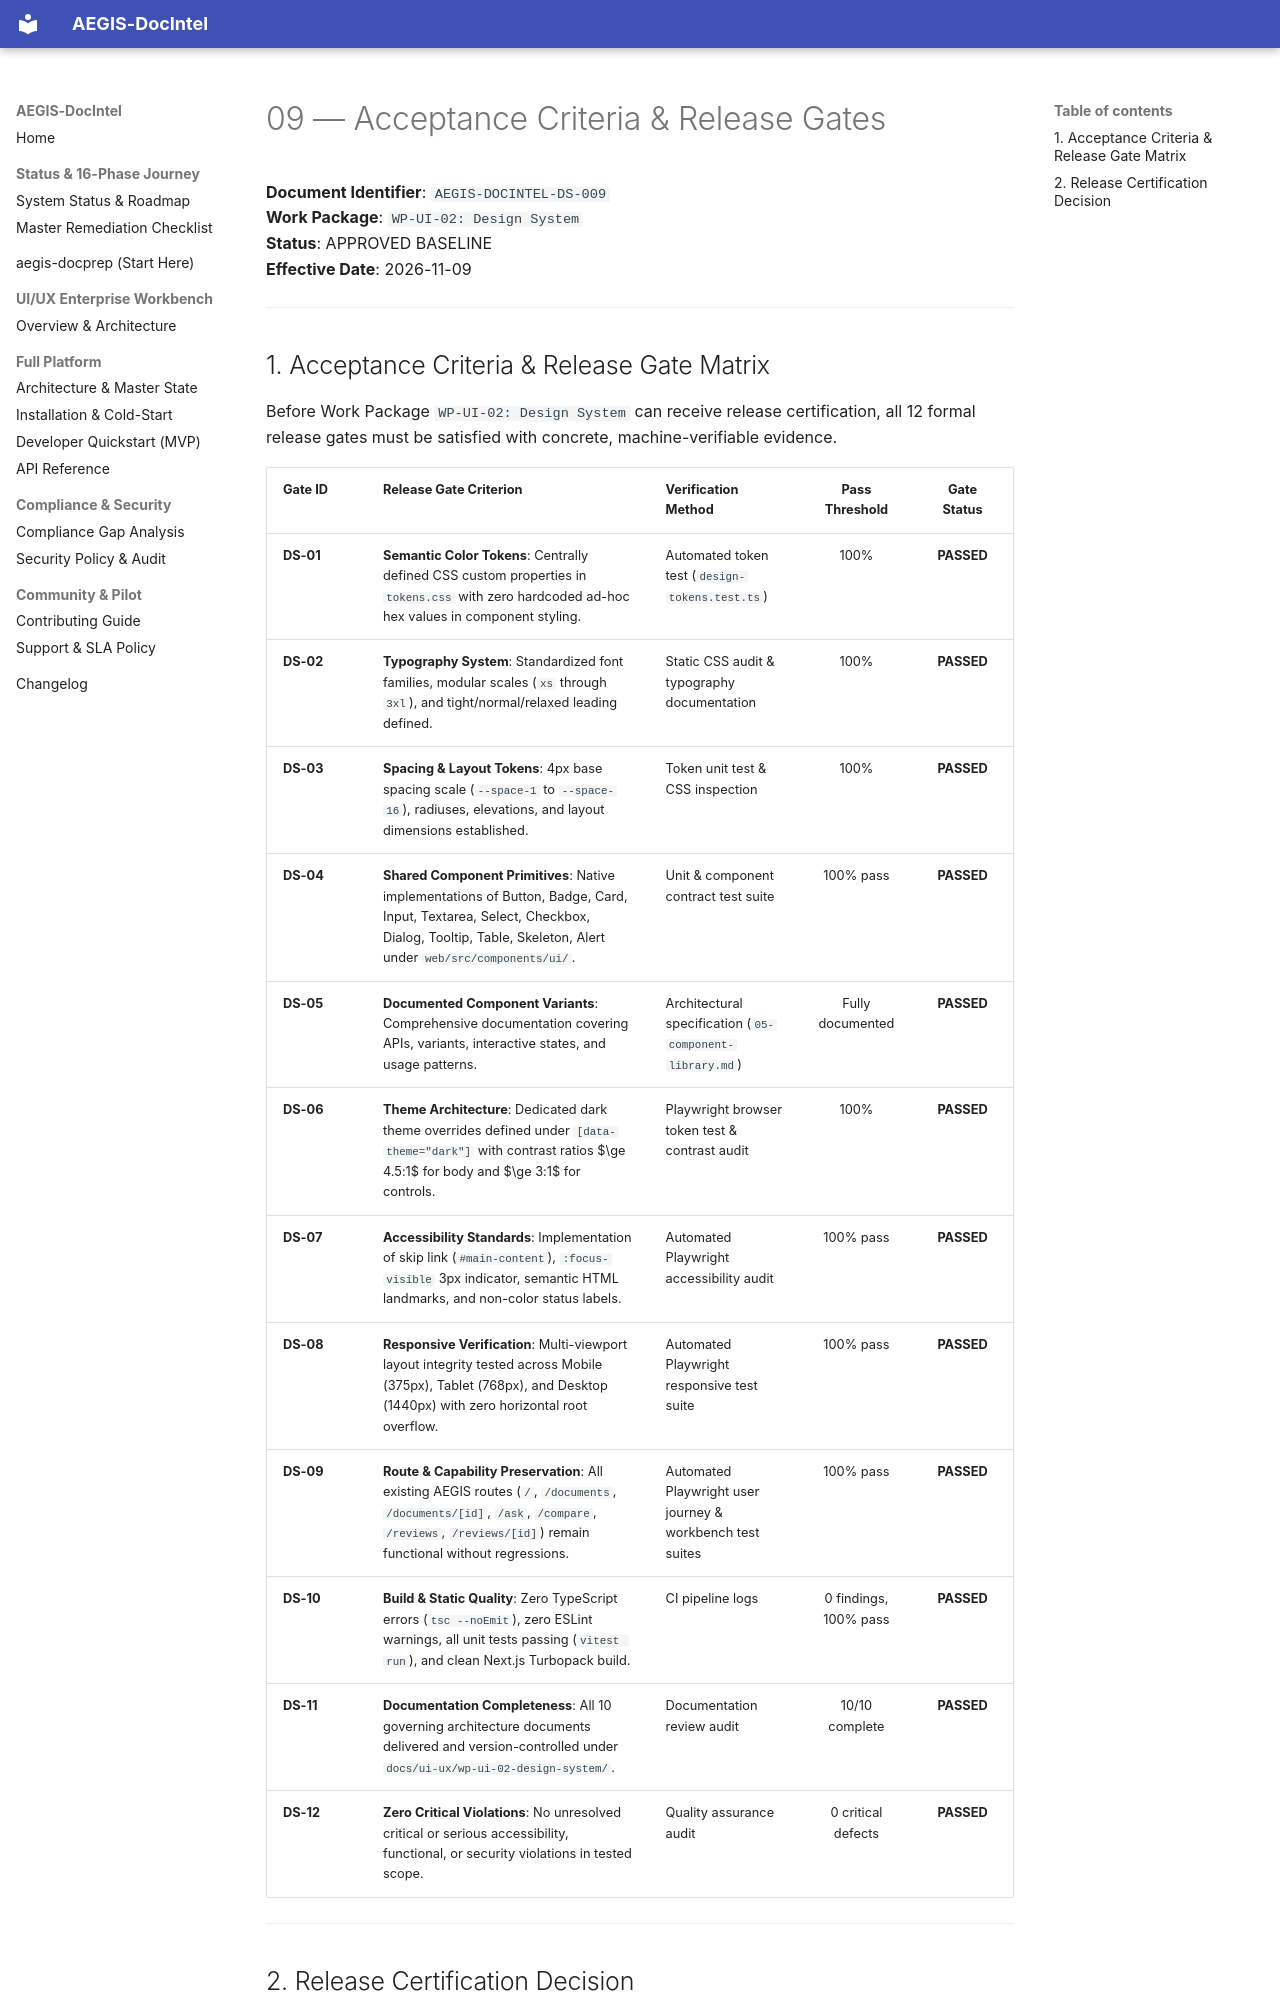

repository: SahilKhutey/AEGIS-DocIntel · page: ui-ux/wp-ui-02-design-system/09-acceptance-criteria/index.html · generator: mkdocs

# 09 — Acceptance Criteria & Release Gates

**Document Identifier**: `AEGIS-DOCINTEL-DS-009`  
**Work Package**: `WP-UI-02: Design System`  
**Status**: APPROVED BASELINE  
**Effective Date**: 2026-11-09  

---
